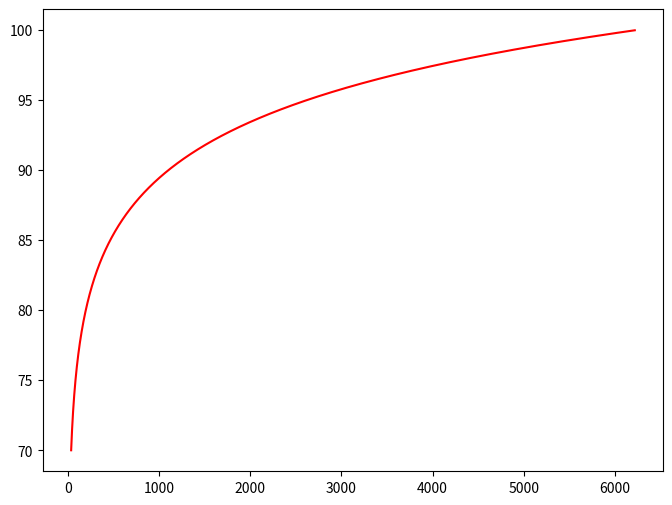

This figure's Python source:


import matplotlib.pyplot as plt
import numpy as np




def plot_raw_efficiency():

    def exponential(x):
        return 2**(x/4)
    
    fig, ax = plt.subplots(figsize=[8,6], dpi=200)
    
    #ax.set_xlim(20, 12**8)
    base_value = 49.5794
    auroc_values = np.arange(70, 100, 0.01)
    times = [ exponential(v - base_value) for v in auroc_values ]
    ax.plot(times, auroc_values, color='r')
    
    #x,y = (4000, 95.02)
    #name_bar = (x, x*7)
    #ax.annotate('Eficiência = 1', (x*1.05,y+0.1), fontsize='small')
    #ax.plot(name_bar, (y,y), linewidth=.5, color='black')
    #ax.plot((x/1.4, x), (y+0.45,y), linewidth=.5, color='black')
    
    plt.savefig('efficiency_raw_plot')


if __name__ == '__main__':
    plot_raw_efficiency()
    